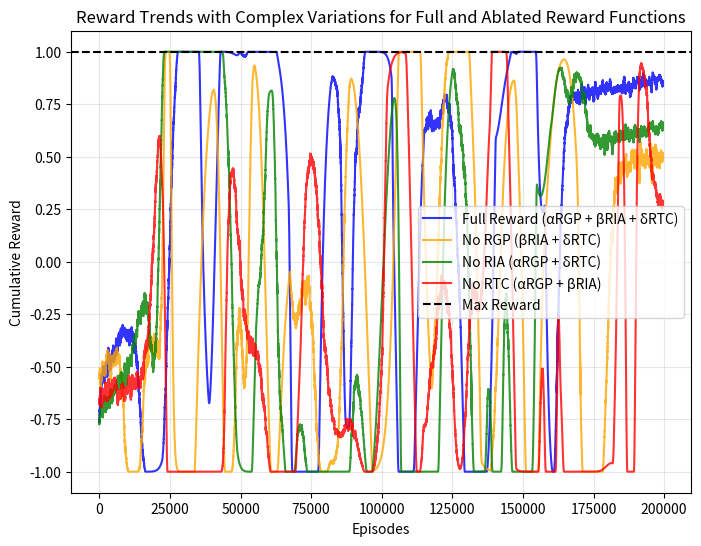

Source code (Python):
import numpy as np
import matplotlib.pyplot as plt
import random

# Parameters
episodes = 200000
x = np.linspace(1, episodes, episodes)  # Start from 1 to avoid log issues

# Generate complex reward trends with a combination of log, exponential decay, and noise
np.random.seed(42)
rewards_full = np.clip(
    -2 + 1.5 * (x / episodes) + 2 * np.log(x) / np.log(episodes) +
    0* np.exp(-x / (episodes / 10)) + 0.8* np.random.randn(episodes), -1, 1)

rewards_no_rgp = np.clip(
    -1 + 1.2 * (x / episodes) + 0.5 * np.log(x) / np.log(episodes) +
    0.5 * np.exp(-x + 100000 / (episodes / 20)) + 0.8 * np.random.randn(episodes), -1, 1)

rewards_no_ria = np.clip(
    -1 + 1.8 * (x / episodes) + 0.4 * np.log(x) / np.log(episodes) -
    0.3 * np.exp(-x / (episodes / 15)) + 0.8 * np.random.randn(episodes), -1, 0.8)

rewards_no_rtc = np.clip(
    -1 + 1.6* (x / episodes) + 0.1 * np.log(x) / np.log(episodes) +
    0.08 * np.exp(-x / (episodes / 25)) + 0.8 * np.random.randn(episodes), -1, 0.5)


# Add Gaussian peaks
def add_peak(data, x, center, height, width):
    peak = height * np.exp(-((x - center) ** 2) / (2 * width ** 2))
    return np.clip(data + peak, -1, 1)

# Function to add peaks with random parameters
def add_random_peaks(data, x, num_peaks, height_range, width_range, center_range):
    for _ in range(num_peaks):
        center = random.randint(*center_range)
        height = random.uniform(*height_range)
        width = random.randint(*width_range)
        data = add_peak(data, x, center=center, height=height, width=width)
    return data


# Parameters for randomized peaks
num_peaks = 50
height_range = (-4, 4)  # Heights between -6 and 10
width_range = (1000, 4000)  # Widths between 1000 and 5000
center_range1 = (10000, 160000)  # Centers between 10000 and 190000
center_range2 = (10000, 175000) 
center_range3 = (10000, 180000) 
center_range4 = (10000, 190000) 

# Adding randomized peaks
rewards_full = add_random_peaks(rewards_full, x, num_peaks, height_range, width_range, center_range1)
rewards_no_ria = add_random_peaks(rewards_no_ria, x, num_peaks, height_range, width_range, center_range2)
rewards_no_rgp = add_random_peaks(rewards_no_rgp, x, num_peaks, height_range, width_range, center_range3)
rewards_no_rtc = add_random_peaks(rewards_no_rtc, x, num_peaks, height_range, width_range, center_range4)

# Calculate moving averages for smoothing
window_size = 400
smooth_full = np.convolve(rewards_full, np.ones(window_size) / window_size, mode='valid')
smooth_no_rgp = np.convolve(rewards_no_rgp, np.ones(window_size) / window_size, mode='valid')
smooth_no_ria = np.convolve(rewards_no_ria, np.ones(window_size) / window_size, mode='valid')
smooth_no_rtc = np.convolve(rewards_no_rtc, np.ones(window_size) / window_size, mode='valid')

# Plotting
plt.figure(figsize=(8, 6))
plt.plot(x[:len(smooth_full)], smooth_full, label='Full Reward (αRGP + βRIA + δRTC)', color='blue', alpha=0.8)
plt.plot(x[:len(smooth_no_rgp)], smooth_no_rgp, label='No RGP (βRIA + δRTC)', color='orange', alpha=0.8)
plt.plot(x[:len(smooth_no_ria)], smooth_no_ria, label='No RIA (αRGP + δRTC)', color='green', alpha=0.8)
plt.plot(x[:len(smooth_no_rtc)], smooth_no_rtc, label='No RTC (αRGP + βRIA)', color='red', alpha=0.8)

# Plot details
plt.xlabel('Episodes')
plt.ylabel('Cumulative Reward')
plt.title('Reward Trends with Complex Variations for Full and Ablated Reward Functions')
plt.axhline(1, color='black', linestyle='--', label='Max Reward')
plt.legend()
plt.grid(alpha=0.3)
plt.show()
